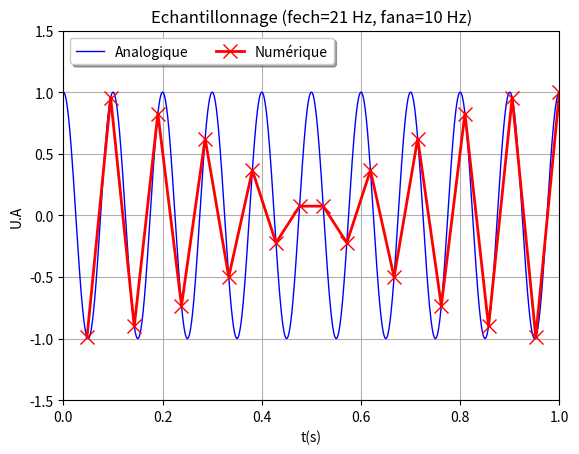

Write the Python code that produced this figure.
# -*- coding: utf-8 -*-

#Nom du programme : EchantillionageFiltrage

#Auteurs : David Delgove, Arnaud Raoux et la prépa agreg de Montrouge
#Adresse : Departement de physique de l'Ecole Normale Superieure
#		24 rue Lhomond
#		75005 Paris
#Contact : arnaud.raoux@ens.fr
#
#Année de création : 20167
#Version : 1.00

#Liste des modifications
#v 1.00 : 2017-06-09 Première version complète

#Version de Python
#3.5

#LICENCE
#Cette oeuvre, création, site ou texte est sous licence Creative Commons Attribution - Pas d'Utilisation Commerciale 4.0 International. Pour accéder à une copie de cette licence, merci de vous rendre à l'adresse suivante http://creativecommons.org/licenses/by-nc/4.0/ ou envoyez un courrier à Creative Commons, 444 Castro Street, Suite 900, Mountain View, California, 94041, USA.

#AVERTISSEMENT
#Pour un affichage optimal, il est recommandé de mettre la fenêtre en plein écran.

#Description : 
#Ce programme a pour objectif de mettre en évidence l'effet d'échantionnage, ainsi que l'effet de filtrage sur un signal analogique.

import math
import numpy as np
import matplotlib.pyplot as plt

# =============================================================================
# --- Définitions des paramètres sur lesquels on peut agir --------------------
# =============================================================================

### Signal analogique ###
Forme_signal = 0 # 0 cosinus / 1 : rectangulaire # forme du signal échantillongé
fe = 10 # fréquence du signal
Amplitude = 1.0 # Amplitude du signal

### Signal numérique d'entrée ###
Tacquisition = 1 # durée d'acquisition
fechantillonnage = 21 # fréquence d'échantillonnage

### Signal numérique post-filtre passe-bas ###
Plot_Action_filtre = False # Tracer ou non l'action du filtre passe-bas
fc = 0.5 # fréquence de coupure du filtre
    
# =============================================================================
# --- Fonction intermediaire qui échantillone le signal -----------------------
# =============================================================================

def TableSignalEntree(fe,fech,Tacq,A) : 
    '''
    fe : fréquence du signal
    fech : fréquence d'échantillonage
    Tacq : Temps d'acquisition
    A : amplitude du signal
    '''

    Npoint = int(fech*Tacq+1)
    temps=np.linspace(1,Npoint,Npoint)/fech
    
    if (Forme_signal): # Cas où le signal est rectangulaire
        test=round(2*temps*fe,0) %2
        signal=A*(2*test-1)
        
    else: # Cas où le signal est sinusoidal
        signal=A*np.cos(2*np.pi*fe*temps)
    
    return temps,signal
  
# =============================================================================
# --- Fonction qui applique le filtre passe-bas sur le signal -----------------
# =============================================================================
    
def PasseBas(fcoupure,fech,Entree) : 
    '''
    fcoupure : fréquence de coupure du filtre
    fech : fréquence d'échantillonnage du signal d'entrée
    Entree : table contenant le signal d'entrée
    '''

    Sortie = [0]
    for i in range(0,len(Entree)-1) :
        Sortie.append(Sortie[i]+2*math.pi*fcoupure/fech*(Entree[i]-Sortie[i]))
    return Sortie

    
# =============================================================================
# --- Code principal-----------------------------------------------------------
# =============================================================================

#Table du signal analogique (en fait échantilloné avec une très grande fréquence : aucun problème de repliement de spectre)
Table_vrai_signalx, Table_vrai_signaly = TableSignalEntree(fe,200*fe,Tacquisition,Amplitude)
    
#Table du signal échantilloné
Tablex,Tabley = TableSignalEntree(fe,fechantillonnage,Tacquisition,Amplitude)

# Calcul l'action du filtre 
if Plot_Action_filtre :
    sortie = PasseBas(fc,fechantillonnage,Tabley)

#Titre de la figure
fa, ax = plt.subplots(1, sharex=True)
if Plot_Action_filtre :
    ax.set_title(r'Filtre Passe-bas (fech='+str(fechantillonnage)+' Hz, fana='+str(fe)+' Hz, fc='+str(fc)+' Hz)')
    Msize = 0; Mtype = '.'
else :
    ax.set_title(r'Echantillonnage (fech='+str(fechantillonnage)+' Hz, fana='+str(fe)+' Hz)')
    Msize = 10; Mtype = 'x'

    
#Titres et dimensions des axes 
ax.set_ylim(-1.5*Amplitude,1.5*Amplitude)
ax.set_ylabel(r'U.A')
ax.set_xlim(0,Tacquisition)
ax.set_xlabel(r't(s)')
plt.grid(True)

#Trace le signal "analogique", le signal échantilloné et le signal filtré
ax.plot(Table_vrai_signalx,Table_vrai_signaly,color='blue',linewidth=1,label="Analogique")
ax.plot(Tablex,Tabley,color='red',marker=Mtype,markersize=Msize,linewidth=2,label="Numérique")

if Plot_Action_filtre :
    ax.plot(Tablex,sortie,color='black',marker=Mtype,markersize=Msize,linewidth=2,label="Sortie du filtre")

    
plt.legend(loc="upper left", bbox_to_anchor=[0, 1],ncol=3, shadow=True,fancybox=True)

plt.show()